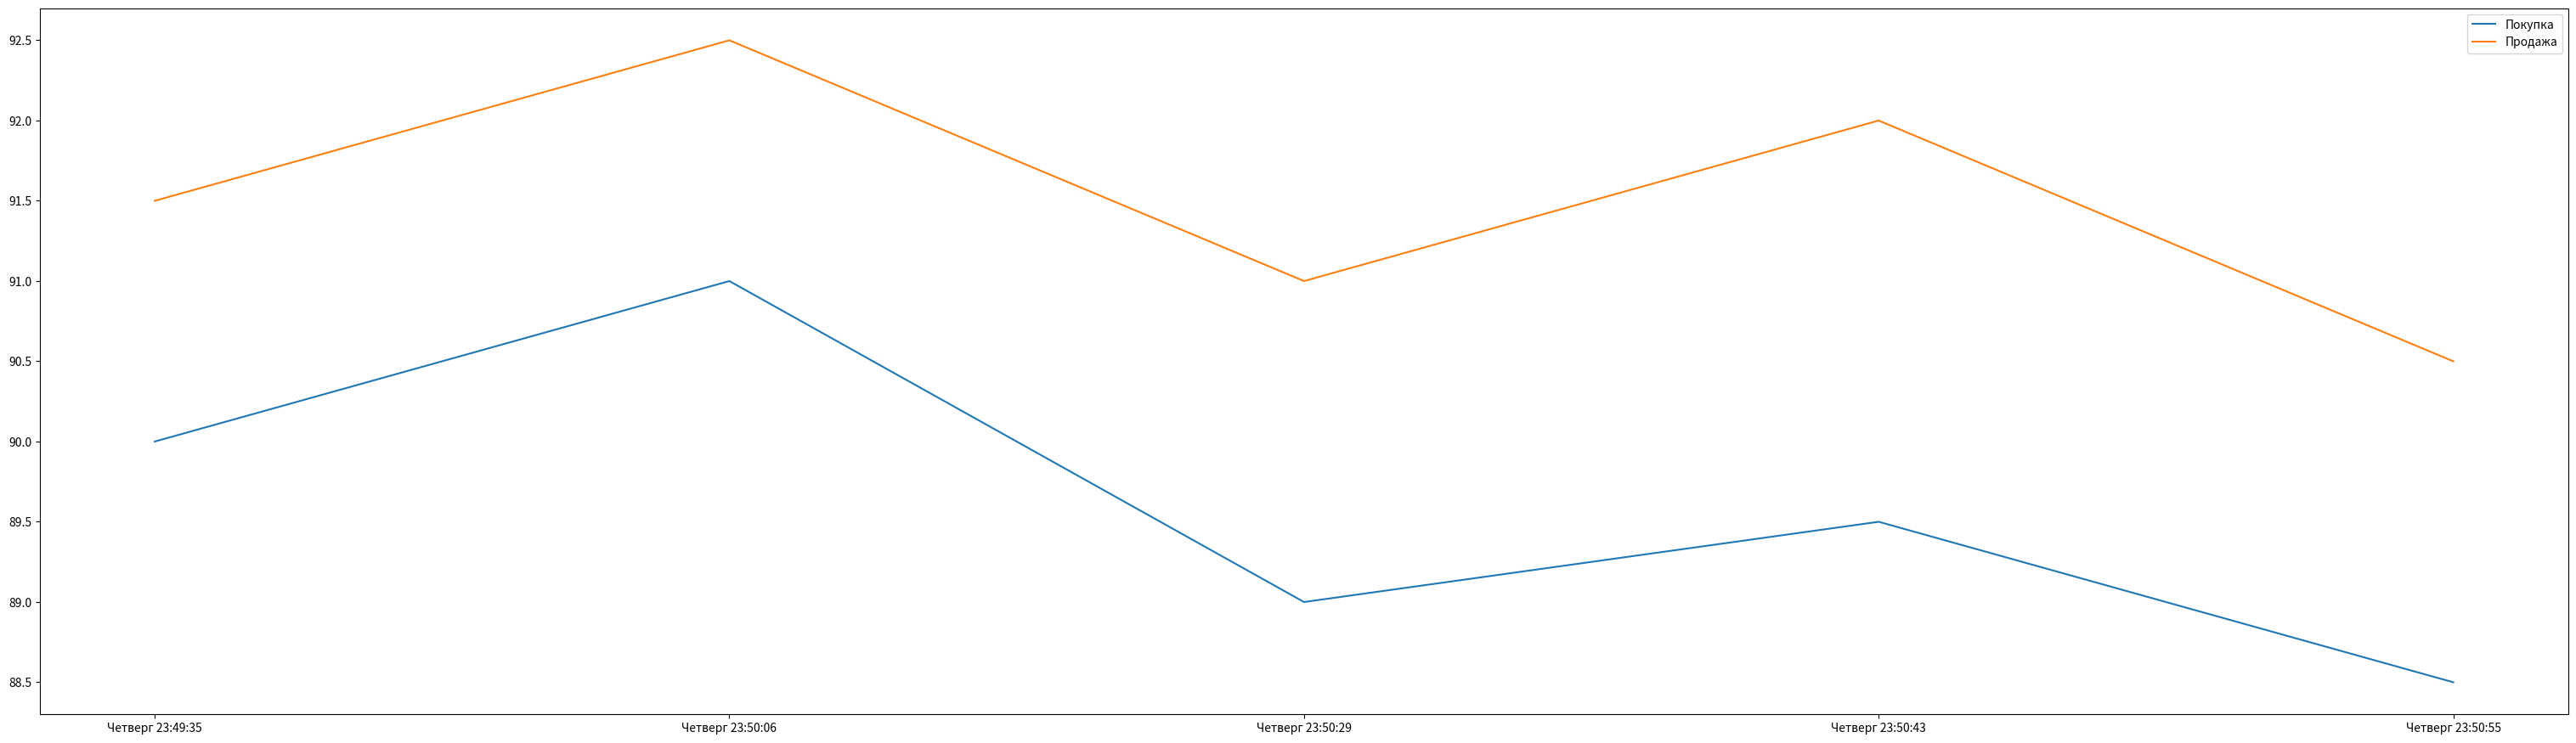

Python code for this plot:
import matplotlib.pyplot as plt


def draw_graph(data: list | tuple, interval: str = 'daily'):
    time, buy_amount, sell_amount = [], [], []
    for row in data:
        if interval == 'daily':
            time.append(row[2].split(' ')[1][:-7])
            plt.figure(figsize=(19.20, 10.80))
        elif interval == 'weekly':
            time.append(f'{row[3]} {row[2].split(" ")[1][:-7]}')
            plt.figure(figsize=(38.40, 10.80))
        else:
            raise ValueError(f'Недопустимое значение переменной interval: {interval}\nДопустимые значения: "daily", '
                             f'"weekly"')
        buy_amount.append(row[0])
        sell_amount.append(row[1])
    plt.plot(time, buy_amount, label='Покупка')
    plt.plot(time, sell_amount, label='Продажа')
    plt.legend()
    filename = f'{interval}.png'
    try:
        plt.savefig(filename)
    except Exception as e:
        return e
    return filename


def main():
    test_data = [(90.0, 91.5, '2024-06-13 23:49:35.253116', 'Четверг'), (91.0, 92.5, '2024-06-13 23:50:06.061601', 'Четверг'), (89.0, 91.0, '2024-06-13 23:50:29.720256', 'Четверг'), (89.5, 92.0, '2024-06-13 23:50:43.189495', 'Четверг'), (88.5, 90.5, '2024-06-13 23:50:55.021763', 'Четверг')]
    print(draw_graph(test_data, interval='weekly'))


if __name__ == '__main__':
    main()
